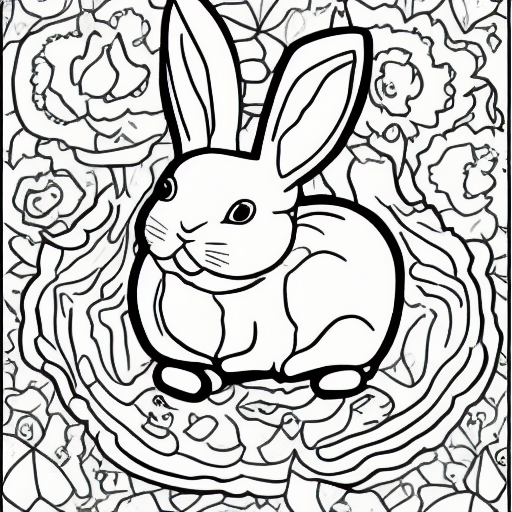
Generation parameters embedded in this image by AUTOMATIC1111 Stable Diffusion web UI or a fork of it (Forge, ...) (PNG 'parameters' text chunk):
coloring book, bunny, black and white, cartoon
Steps: 20, Sampler: Euler a, CFG scale: 7, Seed: 222595894, Size: 512x512, Model hash: 7460a6fa, Batch size: 8, Batch pos: 6